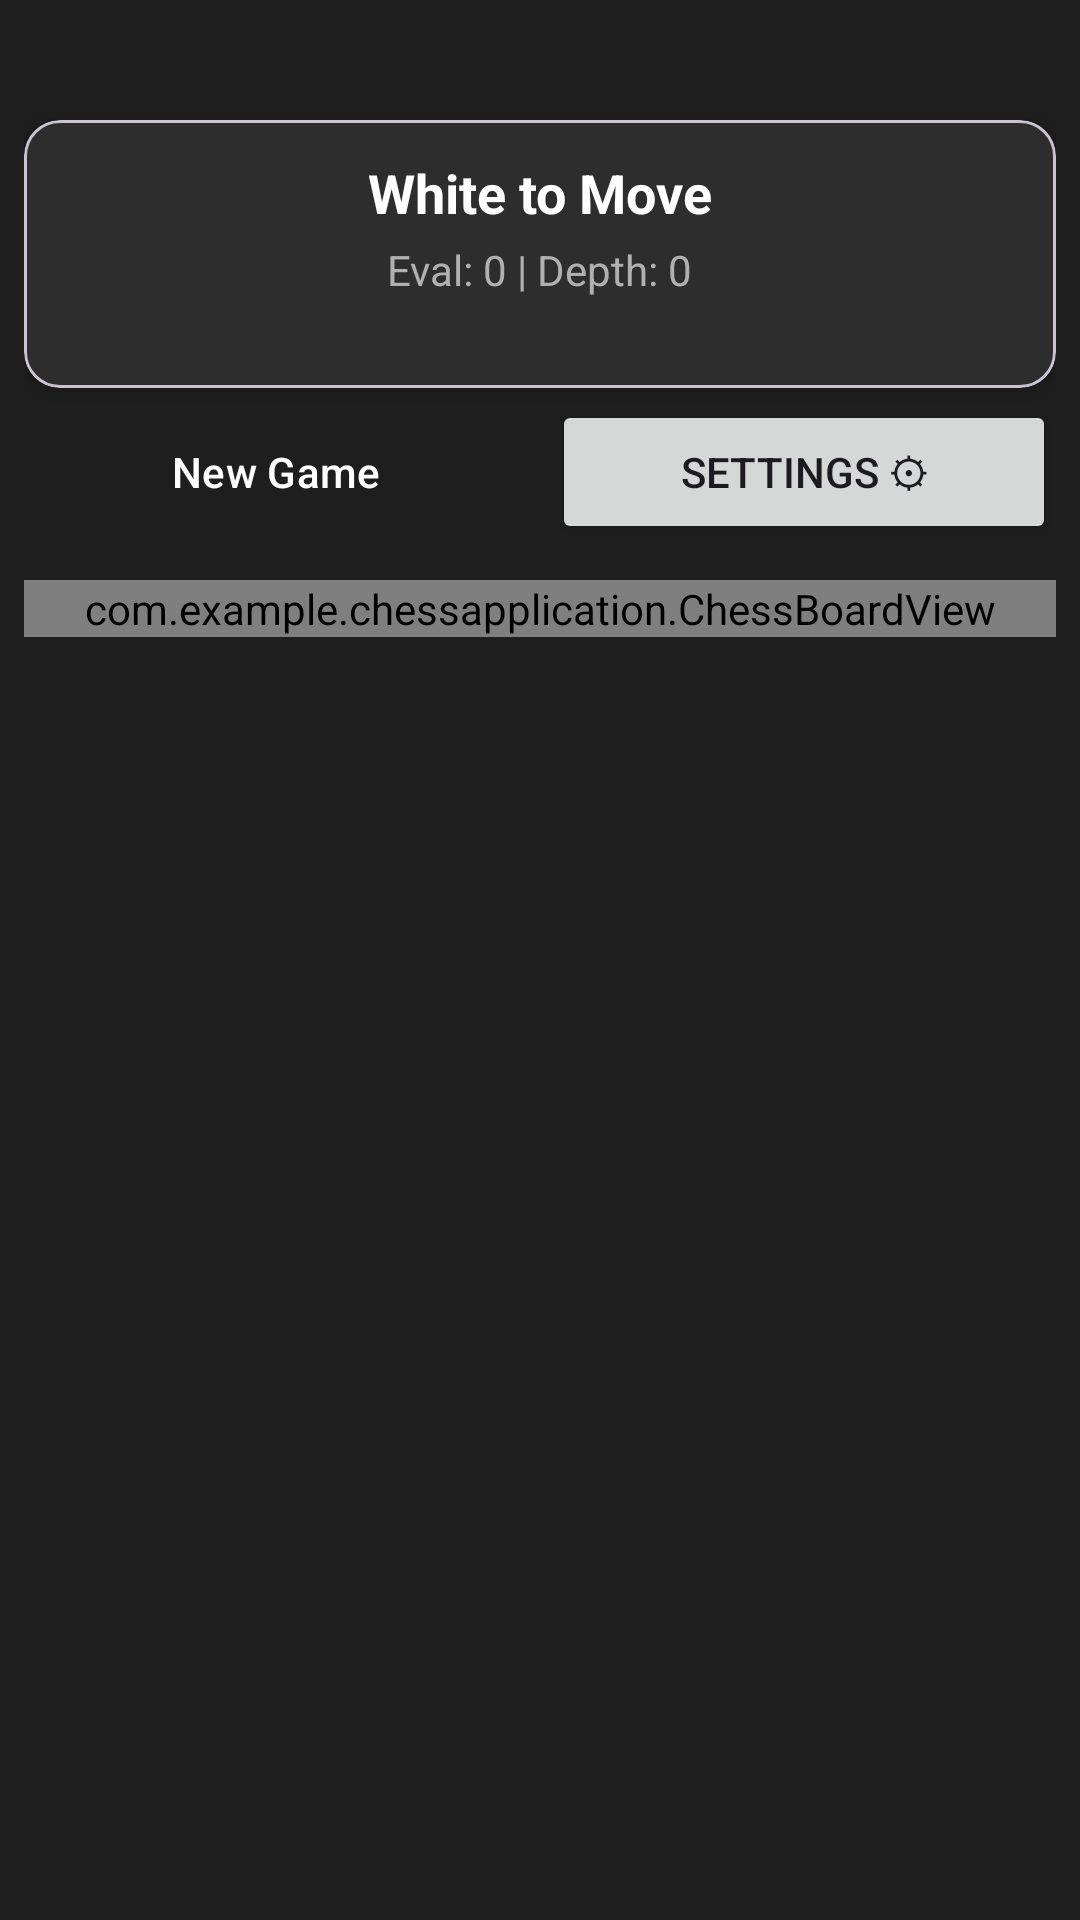

Write the Android layout XML for this screen, with the resource values it uses.
<!-- AndroidManifest.xml: application theme Theme.ChessApplication -->
<!-- res/layout/activity_main.xml -->
<?xml version="1.0" encoding="utf-8"?>
<androidx.constraintlayout.widget.ConstraintLayout xmlns:android="http://schemas.android.com/apk/res/android"
    xmlns:app="http://schemas.android.com/apk/res-auto"
    android:layout_width="match_parent"
    android:layout_height="match_parent"
    android:background="#1E1E1E"
    android:padding="8dp">

    
    <com.google.android.material.card.MaterialCardView
        android:id="@+id/cardHeader"
        android:layout_width="0dp"
        android:layout_height="wrap_content"
        android:layout_marginTop="32dp"
        app:cardBackgroundColor="#2D2D2D"
        app:cardCornerRadius="12dp"
        app:cardElevation="4dp"
        app:layout_constraintEnd_toEndOf="parent"
        app:layout_constraintStart_toStartOf="parent"
        app:layout_constraintTop_toTopOf="parent">

        <LinearLayout
            android:layout_width="match_parent"
            android:layout_height="wrap_content"
            android:gravity="center"
            android:orientation="vertical"
            android:padding="12dp">

            <TextView
                android:id="@+id/tvStatus"
                android:layout_width="wrap_content"
                android:layout_height="wrap_content"
                android:text="White to Move"
                android:textColor="#FFFFFF"
                android:textSize="18sp"
                android:textStyle="bold" />

            <TextView
                android:id="@+id/tvEval"
                android:layout_width="wrap_content"
                android:layout_height="wrap_content"
                android:layout_marginTop="4dp"
                android:text="Eval: 0 | Depth: 0"
                android:textColor="#B0B0B0"
                android:textSize="14sp" />

            <ProgressBar
                android:id="@+id/pbThinking"
                style="?android:attr/progressBarStyleHorizontal"
                android:layout_width="match_parent"
                android:layout_height="4dp"
                android:layout_marginTop="8dp"
                android:indeterminate="true"
                android:visibility="invisible" />

            <LinearLayout
                android:layout_width="match_parent"
                android:layout_height="wrap_content"
                android:layout_marginTop="6dp"
                android:gravity="center"
                android:orientation="horizontal">

                <TextView
                    android:id="@+id/tvWhiteClock"
                    android:layout_width="wrap_content"
                    android:layout_height="wrap_content"
                    android:layout_marginEnd="16dp"
                    android:text="White: --:--"
                    android:textColor="#E0E0E0"
                    android:textSize="13sp"
                    android:visibility="gone" />

                <TextView
                    android:id="@+id/tvBlackClock"
                    android:layout_width="wrap_content"
                    android:layout_height="wrap_content"
                    android:text="Black: --:--"
                    android:textColor="#E0E0E0"
                    android:textSize="13sp"
                    android:visibility="gone" />
            </LinearLayout>

        </LinearLayout>
    </com.google.android.material.card.MaterialCardView>

    
    <LinearLayout
        android:id="@+id/layoutActionBar"
        android:layout_width="0dp"
        android:layout_height="wrap_content"
        android:layout_marginTop="4dp"
        android:gravity="center"
        android:orientation="horizontal"
        app:layout_constraintEnd_toEndOf="parent"
        app:layout_constraintStart_toStartOf="parent"
        app:layout_constraintTop_toBottomOf="@id/cardHeader">

        <Button
            android:id="@+id/btnResetGame"
            style="@style/Widget.Material3.Button.OutlinedButton"
            android:layout_width="0dp"
            android:layout_height="wrap_content"
            android:layout_marginEnd="8dp"
            android:layout_weight="1"
            android:text="New Game"
            android:textColor="#FFFFFF" />

        <Button
            android:id="@+id/btnOpenSettings"
            android:layout_width="0dp"
            android:layout_height="wrap_content"
            android:layout_weight="1"
            android:text="Settings ⚙" />

    </LinearLayout>

    
    <FrameLayout
        android:id="@+id/boardContainer"
        android:layout_width="0dp"
        android:layout_height="wrap_content"
        android:layout_marginTop="12dp"
        app:layout_constraintEnd_toEndOf="parent"
        app:layout_constraintStart_toStartOf="parent"
        app:layout_constraintTop_toBottomOf="@id/layoutActionBar">

        <com.example.chessapplication.ChessBoardView
            android:id="@+id/chessBoardView"
            android:layout_width="match_parent"
            android:layout_height="wrap_content"
            android:layout_gravity="center" />

    </FrameLayout>

    
    <com.google.android.material.card.MaterialCardView
        android:id="@+id/promotionBar"
        android:layout_width="0dp"
        android:layout_height="wrap_content"
        android:layout_marginTop="8dp"
        android:visibility="gone"
        app:cardBackgroundColor="#EBECD0"
        app:cardCornerRadius="12dp"
        app:cardElevation="4dp"
        app:layout_constraintEnd_toEndOf="parent"
        app:layout_constraintStart_toStartOf="parent"
        app:layout_constraintTop_toBottomOf="@id/boardContainer">

        <LinearLayout
            android:layout_width="match_parent"
            android:layout_height="wrap_content"
            android:gravity="center_vertical"
            android:orientation="horizontal"
            android:padding="6dp">

            <TextView
                android:layout_width="wrap_content"
                android:layout_height="wrap_content"
                android:layout_marginStart="6dp"
                android:layout_marginEnd="6dp"
                android:text="Promote to:"
                android:textColor="#222222"
                android:textSize="15sp"
                android:textStyle="bold" />

            <ImageButton
                android:id="@+id/btnPromoQueen"
                android:layout_width="0dp"
                android:layout_height="56dp"
                android:layout_weight="1"
                android:background="?attr/selectableItemBackgroundBorderless"
                android:contentDescription="Queen"
                android:padding="4dp"
                android:scaleType="fitCenter" />

            <ImageButton
                android:id="@+id/btnPromoRook"
                android:layout_width="0dp"
                android:layout_height="56dp"
                android:layout_weight="1"
                android:background="?attr/selectableItemBackgroundBorderless"
                android:contentDescription="Rook"
                android:padding="4dp"
                android:scaleType="fitCenter" />

            <ImageButton
                android:id="@+id/btnPromoBishop"
                android:layout_width="0dp"
                android:layout_height="56dp"
                android:layout_weight="1"
                android:background="?attr/selectableItemBackgroundBorderless"
                android:contentDescription="Bishop"
                android:padding="4dp"
                android:scaleType="fitCenter" />

            <ImageButton
                android:id="@+id/btnPromoKnight"
                android:layout_width="0dp"
                android:layout_height="56dp"
                android:layout_weight="1"
                android:background="?attr/selectableItemBackgroundBorderless"
                android:contentDescription="Knight"
                android:padding="4dp"
                android:scaleType="fitCenter" />
        </LinearLayout>
    </com.google.android.material.card.MaterialCardView>

</androidx.constraintlayout.widget.ConstraintLayout>
<!-- resources referenced by this layout -->
<resources>
  <style name="Theme.ChessApplication" parent="Theme.Material3.DayNight.NoActionBar">
          
          <item name="colorPrimary">@color/purple_500</item>
          <item name="colorOnPrimary">@color/white</item>
          
          <item name="colorSecondary">@color/teal_200</item>
          <item name="colorOnSecondary">@color/black</item>
      </style>
  <!-- not gathered from this repository: default colours our renderer supplied (Android Studio template values) -->
  <color name="purple_500">#FF6200EE</color>
  <color name="teal_200">#FF03DAC5</color>
  <color name="black">#FF000000</color>
  <color name="white">#FFFFFFFF</color>
</resources>
